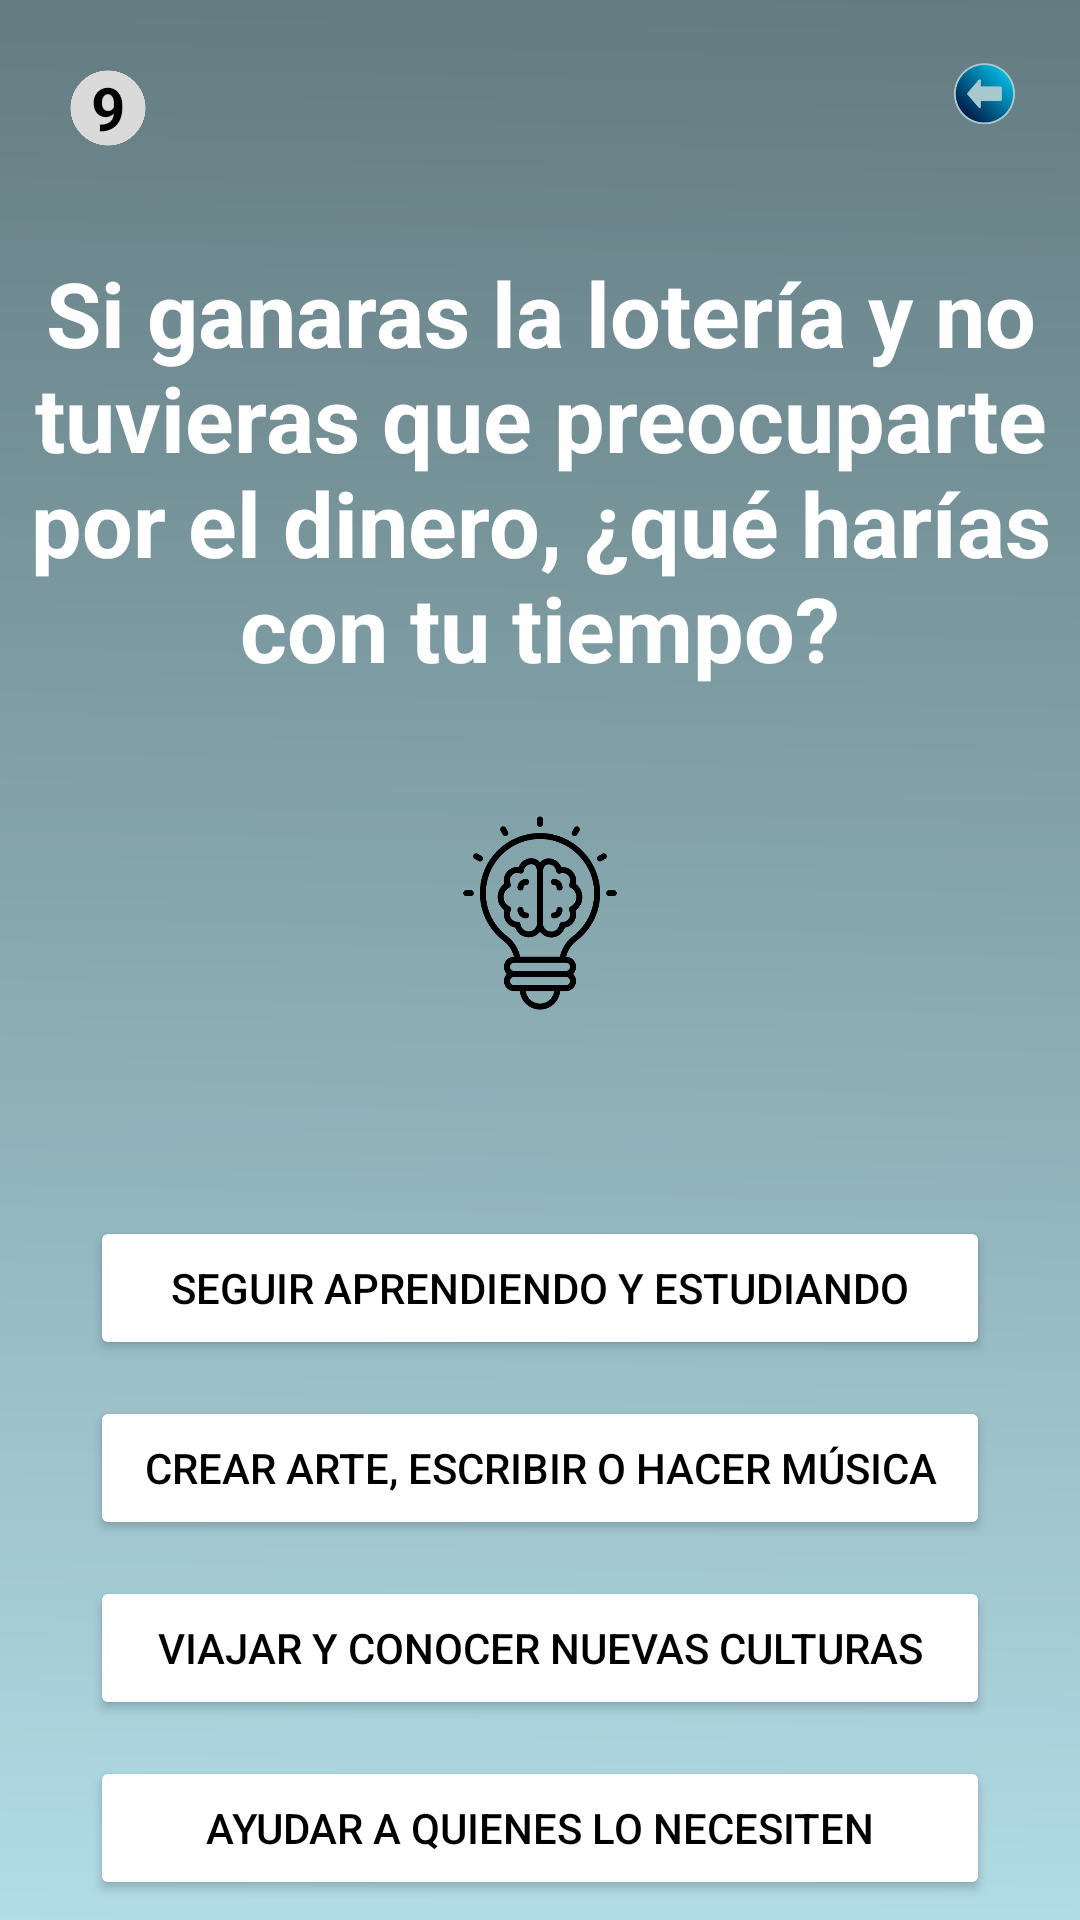

Reconstruct the res/layout file that produces this screen, plus the resources it refers to.
<!-- AndroidManifest.xml: application theme Theme.MyApplication -->
<!-- res/layout/activity_vocacion_pregunta9.xml -->
<?xml version="1.0" encoding="utf-8"?>
<androidx.constraintlayout.widget.ConstraintLayout xmlns:android="http://schemas.android.com/apk/res/android"
    xmlns:app="http://schemas.android.com/apk/res-auto"
    xmlns:tools="http://schemas.android.com/tools"
    android:layout_width="match_parent"
    android:layout_height="match_parent">

    

    <ImageView
        android:id="@+id/fondo"
        android:layout_width="0dp"
        android:layout_height="0dp"
        android:scaleType="centerCrop"
        android:src="@drawable/fondo"
        app:layout_constraintTop_toTopOf="parent"
        app:layout_constraintBottom_toBottomOf="parent"
        app:layout_constraintStart_toStartOf="parent"
        app:layout_constraintEnd_toEndOf="parent" />

    
    <TextView
        android:id="@+id/numero_pregunta"
        android:layout_width="40dp"
        android:layout_height="40dp"
        android:backgroundTint="#DADADA"
        android:text="9"
        android:textColor="#000"
        android:gravity="center"
        android:textStyle="bold"
        android:textSize="20sp"
        android:background="@drawable/circulo"
        app:layout_constraintTop_toTopOf="parent"
        app:layout_constraintStart_toStartOf="parent"
        android:layout_margin="16dp" />

    <ImageView
        android:id="@+id/atras"
        android:layout_width="32dp"
        android:layout_height="32dp"
        android:src="@drawable/retroceso"
        app:layout_constraintTop_toTopOf="parent"
        app:layout_constraintEnd_toEndOf="parent"
        android:layout_margin="16dp" />

    
    <TextView
        android:id="@+id/pregunta_text"
        android:layout_width="0dp"
        android:layout_height="wrap_content"
        android:text="Si ganaras la lotería y no tuvieras que preocuparte por el dinero, ¿qué harías con tu tiempo?"
        android:textColor="#FFFFFF"
        android:textSize="30sp"
        android:textStyle="bold"
        android:gravity="center"
        android:textAlignment="center"
        android:layout_marginTop="28dp"
        app:layout_constraintTop_toBottomOf="@id/numero_pregunta"
        app:layout_constraintStart_toStartOf="parent"
        app:layout_constraintEnd_toEndOf="parent" />

    
    <LinearLayout
        android:id="@+id/iconos"
        android:layout_width="wrap_content"
        android:layout_height="wrap_content"
        android:orientation="horizontal"
        android:layout_marginTop="40dp"
        app:layout_constraintTop_toBottomOf="@id/pregunta_text"
        app:layout_constraintStart_toStartOf="parent"
        app:layout_constraintEnd_toEndOf="parent">

        <ImageView
            android:id="@+id/icono_reloj"
            android:layout_width="70dp"
            android:layout_height="70dp"
            android:src="@drawable/reloj"
            android:layout_marginHorizontal="8dp" />

        <ImageView
            android:id="@+id/icono_bombilla"
            android:layout_width="70dp"
            android:layout_height="70dp"
            android:src="@drawable/idea"
            android:layout_marginHorizontal="8dp" />

        <ImageView
            android:id="@+id/icono_chip"
            android:layout_width="70dp"
            android:layout_height="70dp"
            android:src="@drawable/tecnologia"
            android:layout_marginHorizontal="8dp" />


    </LinearLayout>


    
    <LinearLayout
        android:id="@+id/opciones"
        android:layout_width="300dp"
        android:layout_height="wrap_content"
        android:orientation="vertical"
        android:layout_marginTop="60dp"
        app:layout_constraintTop_toBottomOf="@id/iconos"
        app:layout_constraintStart_toStartOf="parent"
        app:layout_constraintEnd_toEndOf="parent">

        <Button
            android:id="@+id/opcion1"
            android:layout_width="match_parent"
            android:layout_height="wrap_content"
            android:text="Seguir aprendiendo y estudiando"
            android:backgroundTint="#FFFFFF"
            android:textColor="#000000"
            android:layout_marginVertical="6dp" />

        <Button
            android:id="@+id/opcion2"
            android:layout_width="match_parent"
            android:layout_height="wrap_content"
            android:text="Crear arte, escribir o hacer música"
            android:backgroundTint="#FFFFFF"
            android:textColor="#000000"
            android:layout_marginVertical="6dp" />

        <Button
            android:id="@+id/opcion3"
            android:layout_width="match_parent"
            android:layout_height="wrap_content"
            android:text="Viajar y conocer nuevas culturas"
            android:backgroundTint="#FFFFFF"
            android:textColor="#000000"
            android:layout_marginVertical="6dp" />

        <Button
            android:id="@+id/opcion4"
            android:layout_width="match_parent"
            android:layout_height="wrap_content"
            android:text="Ayudar a quienes lo necesiten"
            android:backgroundTint="#FFFFFF"
            android:textColor="#000000"
            android:layout_marginVertical="6dp" />


    </LinearLayout>


</androidx.constraintlayout.widget.ConstraintLayout>
<!-- resources referenced by this layout -->
<resources>
  <!-- drawable circulo: png bitmap (drawable, 12692 bytes) -->
  <!-- drawable fondo: png bitmap (drawable, 28474 bytes) -->
  <!-- drawable idea: png bitmap (drawable, 19328 bytes) -->
  <!-- drawable retroceso: png bitmap (drawable, 26073 bytes) -->
  <style name="Theme.MyApplication" parent="Base.Theme.MyApplication" />
  <style name="Base.Theme.MyApplication" parent="Theme.Material3.DayNight.NoActionBar">
          
          <item name="android:statusBarColor">#FFFFFF</item> 
      </style>
</resources>
